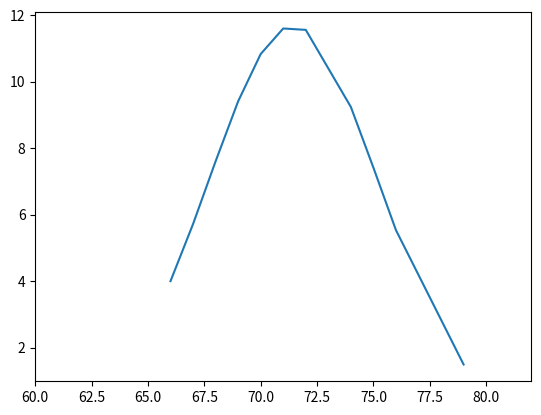

The matplotlib source for this figure:
import numpy
from scipy import stats
import matplotlib.pyplot as plt


def normal_dist(x, mean, sd):
    prob_density = (numpy.pi * sd) * numpy.exp(-0.5 * ((x - mean) / sd) ** 2)
    return prob_density


X = numpy.array([69, 74, 68, 70, 72, 67, 66, 70, 76, 68, 72, 79, 74, 67, 66, 71, 74, 75, 75, 76], numpy.float64)
Y = numpy.array([153, 175, 155, 135, 172, 150, 115, 137, 200, 130, 140, 265, 185, 112, 140, 150, 165, 185, 210, 220],
                numpy.float64)
X.sort()
print(X)
print("Mean ", end="")
print(numpy.mean(X))
print("Med ", end="")
print(numpy.median(X))
print("Mode ", end="")
print(stats.mode(X))
print("Disp ", end="")
print(stats.variation(Y))
print("Norm")
plt.plot(X, normal_dist(X, numpy.mean(X), numpy.std(X)))
plt.xlim(60, 82)
plt.savefig("test.png")
print(normal_dist(X, numpy.mean(X), numpy.std(X)))
print(0)
print("Corr X Y", end="")

print(numpy.correlate(X, Y))
